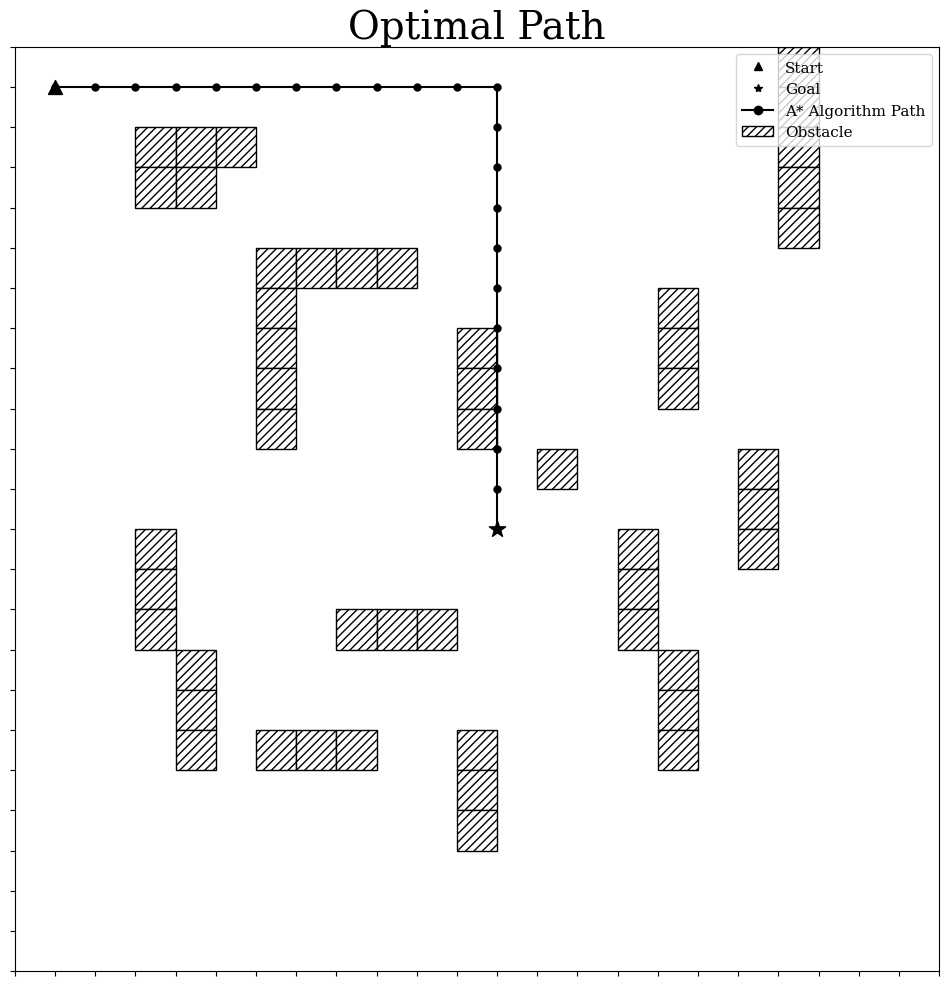
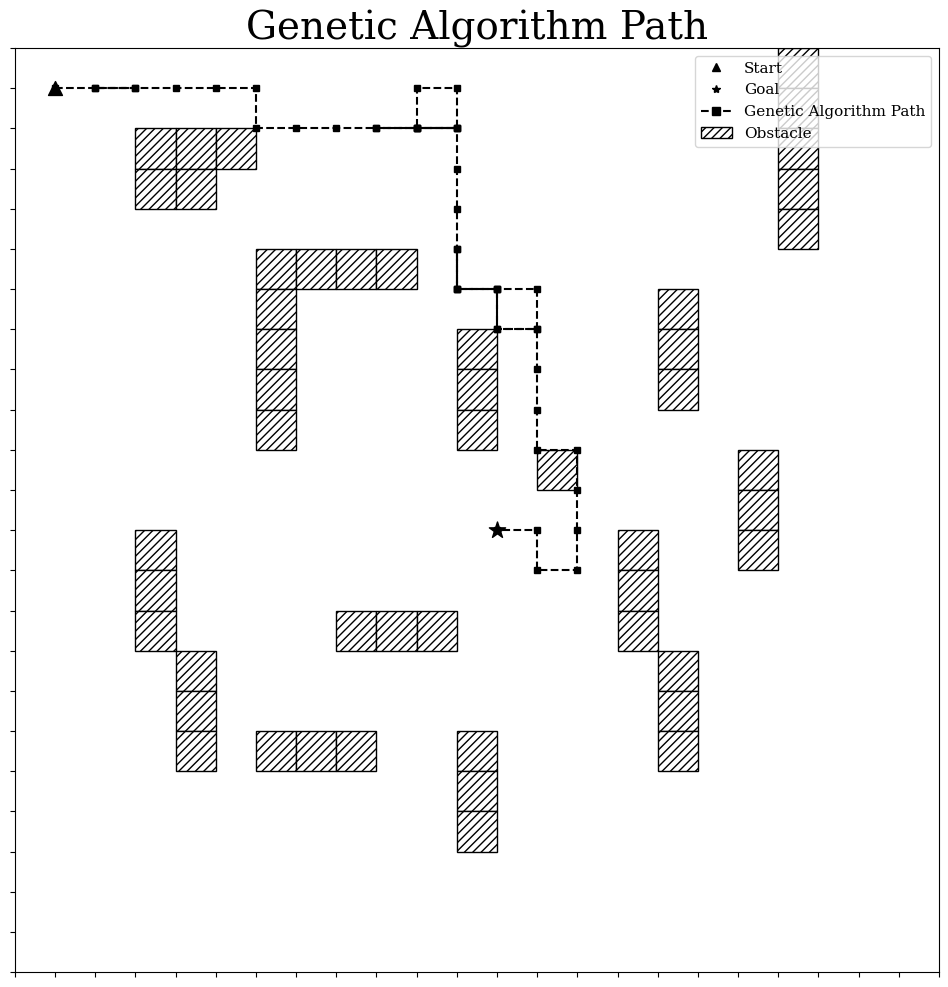

Write the Python code that produced these figures, in order.
import numpy as np
import matplotlib as mpl
import matplotlib.pyplot as plt
import heapq
import random
from matplotlib.patches import Rectangle, Patch
from matplotlib.lines import Line2D

# Set a random seed for reproducibility (optional)
random.seed(42)
np.random.seed(42)
mpl.rc('font', family='serif')  # Use a serif font (Computer Modern)
mpl.rcParams['font.size'] = 11
# Parameters for the grid
grid_size = (22, 22)  # Grid size remains slightly larger for visualization
start = (0, 0)
goal = (11, 11)  # Central goal position, not at the edge
population_size = 100
mutation_rate = 0.1  # Increased mutation rate for diversity
num_generations = 1000  # Increased number of generations
max_chromosome_length = 200  # Maximum number of bits in a chromosome
min_chromosome_length = 10   # Minimum number of bits in a chromosome

# Fixed obstacles
obstacles = [
    (5, 5), (5, 6), (5, 7), (5, 8),
    (6, 5), (7, 5), (8, 5), (9, 5),
    (10, 10), (10, 11), (10, 12),
    (15, 15), (16, 15), (17, 15),
    (2, 2), (2, 3), (2, 4),
    (3, 2), (3, 3),
    (7, 10), (8, 10), (9, 10),
    (12, 14), (13, 14), (14, 14),
    (17, 5), (17, 6), (17, 7),
    (12, 2), (13, 2), (14, 2),
    (0, 18), (1, 18), (2, 18), (3, 18), (4, 18),
    (10, 17), (11, 17), (12, 17),
    (19, 10), (18, 10), (17, 10),
    (6, 15), (7, 15), (8, 15),
    (14, 7), (14, 8), (14, 9),
    (15, 3), (16, 3), (17, 3),
    # Remove obstacles that block the goal or make it unreachable
]

# Remove any obstacles at the goal position and adjust nearby if needed
for pos in [goal, (10, 11), (11, 10), (10, 10)]:
    if pos in obstacles:
        obstacles.remove(pos)

# Generate the grid with obstacles
grid = np.zeros(grid_size)
for x, y in obstacles:
    grid[x, y] = 1

# Movement direction mapping
direction_map = {
    '00': (-1, 0),  # Up
    '01': (0, 1),   # Right
    '10': (1, 0),   # Down
    '11': (0, -1),  # Left
}

# Decode a binary chromosome into a path
def decode_chromosome(chromosome):
    path = [start]
    idx = 0
    while idx + 2 <= len(chromosome):
        move_bits = chromosome[idx:idx+2]
        move_str = ''.join(str(bit) for bit in move_bits)
        if move_str in direction_map:
            dx, dy = direction_map[move_str]
            x, y = path[-1]
            new_pos = (x + dx, y + dy)
            # Check within grid bounds and avoid obstacles
            if (0 <= new_pos[0] < grid_size[0] and
                0 <= new_pos[1] < grid_size[1] and
                grid[new_pos] == 0):
                path.append(new_pos)
                # Stop if goal is reached
                if new_pos == goal:
                    break
            else:
                break  # Stop if out of bounds or hitting an obstacle
        else:
            break  # Invalid move, stop the path
        idx += 2
    return path

# Fitness function for binary chromosomes
def fitness_binary(chromosome):
    path = decode_chromosome(chromosome)
    last_pos = path[-1]
    distance_to_goal = heuristic(last_pos, goal)
    fitness = -distance_to_goal
    if last_pos == goal:
        fitness += 10000  # Bonus for reaching the goal
    return fitness

# Generate initial population of binary chromosomes
def generate_initial_population():
    population = []
    for _ in range(population_size):
        chromosome_length = random.randrange(min_chromosome_length, max_chromosome_length + 1, 2)
        chromosome = [random.randint(0, 1) for _ in range(chromosome_length)]
        population.append(chromosome)
    return population

# Tournament selection
def tournament_selection_binary(population, k=3):
    selected = []
    for _ in range(len(population)):
        tournament = random.sample(population, k)
        tournament_fitness = [fitness_binary(individual) for individual in tournament]
        winner = tournament[np.argmax(tournament_fitness)]
        selected.append(winner)
    return selected

# Crossover function for binary chromosomes
def crossover_binary(parent1, parent2):
    # Ensure crossover at even index to not split a move
    min_len = min(len(parent1), len(parent2))
    if min_len < 4:
        return parent1.copy(), parent2.copy()  # Skip crossover if too short
    crossover_point = random.randrange(2, min_len - 1, 2)
    child1 = parent1[:crossover_point] + parent2[crossover_point:]
    child2 = parent2[:crossover_point] + parent1[crossover_point:]
    return child1, child2

# Mutation function for binary chromosomes
def mutate_binary(chromosome):
    mutated_chromosome = chromosome.copy()
    i = 0
    while i < len(mutated_chromosome):
        if random.random() < mutation_rate:
            mutation_type = random.choice(['flip', 'delete', 'insert'])
            if mutation_type == 'flip':
                mutated_chromosome[i] = 1 - mutated_chromosome[i]
                i += 1
            elif mutation_type == 'delete' and len(mutated_chromosome) > min_chromosome_length:
                del mutated_chromosome[i:i+2]
            elif mutation_type == 'insert' and len(mutated_chromosome) < max_chromosome_length:
                new_move = [random.randint(0, 1), random.randint(0, 1)]
                mutated_chromosome[i:i] = new_move
                i += 2  # Skip the inserted move
            else:
                i += 1
        else:
            i += 1
    return mutated_chromosome

# Heuristic function (Manhattan distance)
def heuristic(a, b):
    return abs(a[0] - b[0]) + abs(a[1] - b[1])

# Plotting function for paths decoded from binary chromosomes
def plot_path_from_chromosome(chromosome, algorithm_name):
    # Check if the input is a chromosome or already a list of coordinates
    if isinstance(chromosome[0], tuple):
        path = chromosome  # Directly use the path if it's a list of coordinates (for A*)
    else:
        path = decode_chromosome(chromosome)  # Decode if it's a binary chromosome (for GA)
    fig, ax = plt.subplots(figsize=(10, 10))
    ax.set_xlim(-1, grid_size[1])
    ax.set_ylim(-1, grid_size[0])
    ax.set_xticks(np.arange(-1, grid_size[1]+1, 1))
    ax.set_yticks(np.arange(-1, grid_size[0]+1, 1))
    ax.set_xticklabels([])
    ax.set_yticklabels([])
    ax.grid(False)
    ax.set_aspect('equal')

    # Plot obstacles with hatching
    for (x, y), value in np.ndenumerate(grid):
        if value == 1:
            rect = Rectangle((y, grid_size[0] - x - 1), 1, 1, facecolor='white', hatch='////', edgecolor='black')
            ax.add_patch(rect)
            
    if algorithm_name == 'Genetic Algorithm':
        line_style = 'dashed'
        marker_style = 's'
        title_text = 'Genetic Algorithm Path'
    else:
        line_style = 'solid'
        marker_style = 'o'
        title_text = 'Optimal Path'
    ax.set_title(title_text, fontsize=28)

    # Plot the path
    if len(path) > 1:
        path_x, path_y = zip(*path)
        path_x = [grid_size[0] - x - 1 for x in path_x]
        path_y = [y for y in path_y]
        line_style = 'dashed' if algorithm_name == 'Genetic Algorithm' else 'solid'
        marker_style = 's' if algorithm_name == 'Genetic Algorithm' else 'o'
        ax.plot(path_y, path_x, linestyle=line_style, marker=marker_style, color='black', linewidth=1.5, markersize=5, label=f'{algorithm_name} Path')

    # Plot start and goal positions
    start_x, start_y = grid_size[0] - start[0] - 1, start[1]
    goal_x, goal_y = grid_size[0] - goal[0] - 1, goal[1]
    ax.scatter(start_y, start_x, marker='^', color='black', s=100, label='Start')
    ax.scatter(goal_y, goal_x, marker='*', color='black', s=150, label='Goal')

    # Custom legend
    legend_elements = [
        Line2D([0], [0], linestyle='none', marker='^', color='black', label='Start'),
        Line2D([0], [0], linestyle='none', marker='*', color='black', label='Goal'),
        Line2D([0], [0], linestyle=line_style, marker=marker_style, color='black', label=f'{algorithm_name} Path'),
        Rectangle((0, 0), 1, 1, facecolor='white', hatch='////', edgecolor='black', label='Obstacle')
    ]
    ax.legend(handles=legend_elements, loc='upper right')
    ax.set_title(title_text, fontsize=28, family='serif')
    plt.tight_layout()
    if algorithm_name == 'Genetic Algorithm':
        plt.savefig('ga_search.pdf')
    else:
        plt.savefig('a_star_search.pdf')
    # plt.show()

# A* Algorithm for the entire grid
def a_star_full_grid(grid, start, goal):
    open_set = []
    heapq.heappush(open_set, (0 + heuristic(start, goal), start))
    came_from = {}
    g_score = {start: 0}

    while open_set:
        _, current = heapq.heappop(open_set)
        if current == goal:
            return reconstruct_path(came_from, current)
        for dx, dy in [(-1, 0), (1, 0), (0, -1), (0, 1)]:
            neighbor = (current[0] + dx, current[1] + dy)
            if (0 <= neighbor[0] < grid_size[0] and
                0 <= neighbor[1] < grid_size[1] and
                grid[neighbor] == 0):
                tentative_g_score = g_score[current] + 1
                if neighbor not in g_score or tentative_g_score < g_score[neighbor]:
                    came_from[neighbor] = current
                    g_score[neighbor] = tentative_g_score
                    f_score = tentative_g_score + heuristic(neighbor, goal)
                    heapq.heappush(open_set, (f_score, neighbor))
    return []

def reconstruct_path(came_from, current):
    path = [current]
    while current in came_from:
        current = came_from[current]
        path.append(current)
    path.reverse()
    return path

# Main GA loop
def run_genetic_algorithm():
    population = generate_initial_population()
    elite_size = int(0.1 * population_size)  # Top 10% are carried over
    best_fitness = float('-inf')
    best_chromosome = None

    for generation in range(num_generations):
        population_fitness = [(individual, fitness_binary(individual)) for individual in population]
        population_fitness.sort(key=lambda x: x[1], reverse=True)
        population = [individual for individual, fitness in population_fitness]

        current_best_fitness = population_fitness[0][1]
        if current_best_fitness > best_fitness:
            best_fitness = current_best_fitness
            best_chromosome = population[0]

        best_path = decode_chromosome(best_chromosome)
        if best_path[-1] == goal:
            print(f"Solution found at generation {generation}.")
            break

        elite = population[:elite_size]
        selected_population = tournament_selection_binary(population, k=3)
        new_population = elite.copy()
        while len(new_population) < population_size:
            parent1 = random.choice(selected_population)
            parent2 = random.choice(selected_population)
            child1, child2 = crossover_binary(parent1, parent2)
            child1 = mutate_binary(child1)
            child2 = mutate_binary(child2)
            new_population.extend([child1, child2])

        population = new_population[:population_size]

        if generation % 100 == 0:
            print(f"Generation {generation}: Best Fitness = {best_fitness}")

    if best_chromosome:
        plot_path_from_chromosome(best_chromosome, "Genetic Algorithm")

def run_a_star():
    a_star_path = a_star_full_grid(grid, start, goal)
    if a_star_path:
        plot_path_from_chromosome(a_star_path, "A* Algorithm")

# Execute both algorithms and plot
run_a_star()
run_genetic_algorithm()